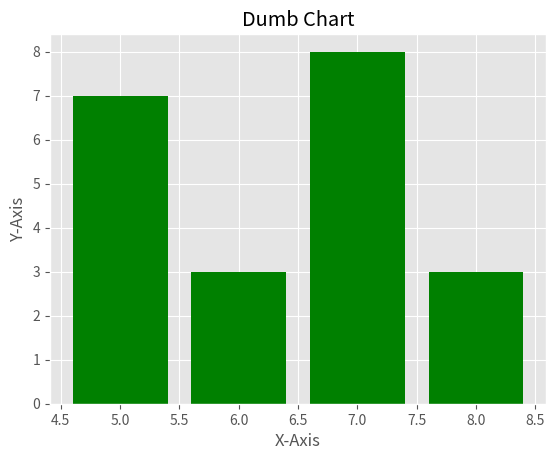

Reproduce this figure in Python.
#Matplotlib

from matplotlib import pyplot as plt
from matplotlib import style 

style.use('ggplot')

x = [5,6,7,8]
y = [7,3,8,3]

print(len(x))
print(len(y))#Do these to tackel the error written in last comment

#plt.scatter(x,y,color='k')
plt.bar(x,y,color='g')

plt.title('Dumb Chart')
plt.ylabel('Y-Axis')
plt.xlabel('X-Axis')



plt.show()
#plt.show() brings up the graph
#We need to reshow for updating, when using live feeds

#If we have more x's than y's, then we will get a
#value error saying x and y must have same first dimension


